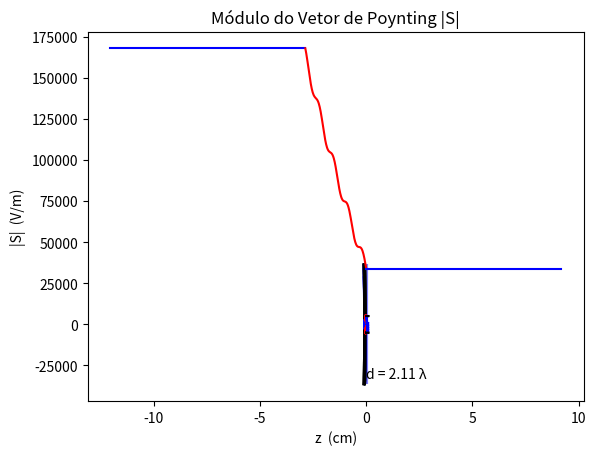

Reproduce this figure in Python.
# Este programa calcula os campos totais nos tres meios. A onda eletromagnetica
# incide a partir do meio 1. O meio 3 eh infinito e, portanto, nao ha reflexao neste meio.
# A incidencia eh plana, i.e, normal ou perpendicular. A espessura 'd' do meio 2 eh dada
# em numero de comprimentos de onda (nco).

import math
import numpy as np
import matplotlib.pyplot as plt

#############################ENTRADA DE DADOS###########################################

pi = math.pi
# Essas dimensoes nao importam para o aumento de temperatura
# dimensao a
a=8e-2
a_cm=a*100

# dimensao b
b=5e-2
b_cm=b*100


Area = a*b # area em metros quadrados

#Frequencia em Hz. A frequencia eh UNICA. O que muda de um
#meio para o outro eh o comprimento de onda e a velocidade de fase.
f=2.45e9 #Frequencia em Hz, frequencia do forno de micro ondas = 2.45 GHz = 2.45e9

m_Emaxmais_=20000  #Emaxmais no meio 1, amplitude do campo incidente
fimaisgrau_=0      #Fase de Emaxmais no meio 1 em graus, pode ser = 0

# Os dados abaixo sao usados apenas para calcular o aquecimento do meio 2
Tempo = 60              #Tempo de exposicao da onda eletromagnetica em segundos
Densidade = 1000        #Densidade do meio 2 em kg por metro cubico
CalorEspecifico = 4180  #Calor Especifico do meio 2 em Joule/(kg ?C)

d2_sobre_Lambda2 = 2.11     #numero de lambdas_2 do meio 2
d1_sobre_Lambda1 = 0.75     #numero de lambdas_1 para tracar o grafico no meio 1
d3_sobre_Lambda3 = 0.75     #numero de lambdas_3 para tracar o grafico no meio 3

nt=5                        #numero de tempos, onde cada tempo correpondente a um grafico
wt_final=30*pi/180
wt_inicial=100*pi/180


#################################### PARAMETROS ELETRICOS DOS 3 MEIOS ############################
epsilonrelativo=np.zeros(3)
mirelativo=np.zeros(3)
sigma=np.zeros(3)
# Entre com os parametros do Meio 1
epsilonrelativo[0]=1    #permissividade relativa do meio 1
mirelativo[0]=1         #permeabilidade relativa do meio 1
sigma[0]=0              #condutividade do meio 1

# Entre com os parametros do Meio 2
# condutividade da agua potavel 500e-6, agua do mar 50000e-6
epsilonrelativo[1]=81   #permissividade relativa do meio 2
mirelativo[1]=1         #permeabilidade relativa do meio 2
sigma[1]=0.6            #condutividade do meio 2

# Entre com os parametros do Meio 3
epsilonrelativo[2]=1    #permissividade relativa do meio 3
mirelativo[2]=1         #permeabilidade relativa do meio 3
sigma[2]=0              #condutividade do meio 3


#################################### INICIO DOS CALCULOS ##########################################

fimais_ = pi / 180 * fimaisgrau_              #transforma fimais de graus para radianos
Emaxmais_ = m_Emaxmais_ * np.exp(1j*fimais_)  #Emaxmais é um número complexo
epsilonzero=1e-9/(36*pi)
mizero=4*pi*1e-7
w=2*pi*f                                     #omega=w=frequencia angular (rd/s)

n_meios= np.arange(1,4,dtype=complex)        #faz n=1, 2 e 3 nas expressoes abaixo, i.e., varre os 3 meios

######### Inicio das matrizes

epsilon = np.zeros(3,dtype=complex)
mi = np.zeros(3,dtype=complex)
sigmasobre = np.zeros(3,dtype=complex)
fator1 = np.zeros(3,dtype=complex)
raiz1 = np.zeros(3,dtype=complex)
raiz2 = np.zeros(3,dtype=complex)
raiz3 = np.zeros(3,dtype=complex)
alfa = np.zeros(3,dtype=complex)
beta = np.zeros(3,dtype=complex)
gama = np.zeros(3,dtype=complex)
raiz4 = np.zeros(3,dtype=complex)
raiz5 = np.zeros(3,dtype=complex)
modulo_eta = np.zeros(3,dtype=complex)
teta = np.zeros(3,dtype=complex)
tetagrau = np.zeros(3,dtype=complex)
eta = np.zeros(3,dtype=complex)
lbd = np.zeros(3,dtype=complex)
velocidadefase = np.zeros(3,dtype=complex)

for n in range(3):
    epsilonrelativo3meios=epsilonrelativo[n]
    sigma3meios=sigma[n]
    epsilon[n]=epsilonrelativo[n]*epsilonzero
    mi[n]=mirelativo[n]*mizero
    sigmasobre[n]=sigma[n]/(w*epsilon[n])
    fator1[n]=w*np.sqrt(mi[n]*epsilon[n])/math.sqrt(2)
    raiz1[n]=np.sqrt(1+sigmasobre[n] **2)
    raiz2[n]=np.sqrt(raiz1[n]-1)
    raiz3[n]=np.sqrt(raiz1[n]+1)
    alfa[n]=fator1[n]*raiz2[n]           #alfa = fator de atenuacao
    beta[n]=fator1[n]*raiz3[n]           #beta = fator de fase
    gama[n]=alfa[n] + 1j*beta[n]         #gama = alfa + j beta

    raiz4[n]=np.sqrt(mi[n]/epsilon[n])
    raiz5[n]=np.sqrt(raiz1[n])

    modulo_eta[n]=raiz4[n]/raiz5[n]                 #modulo da impedancia intrinseca
    teta[n]=0.5*math.atan2(sigma[n],(w*epsilon[n]))     #fase da impedancia intrinseca
    tetagrau[n]=teta[n] *180/pi
    eta[n]=modulo_eta[n]*np.exp(1j*teta[n])         #eta=impedancia intrinseca, com modulo e fase

    lbd[n]=2*pi/beta[n]                             #comprimento de onda
    velocidadefase[n]=w/beta[n]                     #velocidade de fase = veloc. da onda incidente ou da refletida


###################################################
d=d2_sobre_Lambda2*lbd[1]
d1=-d1_sobre_Lambda1*lbd[0]
d3=d3_sobre_Lambda3*lbd[2]
print('d2 = ',(d.real*100),' cm')
S1_sem_reflexao=m_Emaxmais_**2/(240*pi)
###################################################


############ Calculo dos coeficientes de reflexao nos 3 meios, a comecar do meio 3 ############

Z2em0=eta[2]                                                   #impedancia no meio 2 em z=0
Creflexao2em0=(Z2em0-eta[1]) / (Z2em0+eta[1])                  #coef. de reflexao no meio 2 em z=0
modulo_Creflexao2em0 = abs(Creflexao2em0)                      #modulo do coeficiente de reflexao no meio 2 em z=0
fase_Creflexao2em0 = np.log(Creflexao2em0)                     #fase do coeficiente de reflexao no meio 2 em z=0
fase_Creflexao2em0 = fase_Creflexao2em0.imag
fase_Creflexao2em0grau= fase_Creflexao2em0 *180/pi

Creflexao2em_d=Creflexao2em0 * np.exp(-2 * gama[1] *d)         #coef. de reflexao no meio 2 em z=-d
modulo_Creflexao2em_d = abs(Creflexao2em_d)
fase_Creflexao2em_d = np.log(Creflexao2em_d)
fase_Creflexao2em_d = fase_Creflexao2em_d.imag
fase_Creflexao2em_dgrau=fase_Creflexao2em_d*180/pi
Z2em_d = eta[1] * (1+Creflexao2em_d) / (1-Creflexao2em_d)      #impedancia no meio 2 em z=-d
Z1em0 = Z2em_d                                                 #impedancia no meio 1 em z=0
Creflexao1em0 = (Z1em0-eta[0]) / (Z1em0+eta[0])
modulo_Creflexao1em0 = abs(Creflexao1em0)
fase_Creflexao1em0 = np.log(Creflexao1em0)
fase_Creflexao1em0 = fase_Creflexao1em0.imag
fase_Creflexao1em0grau=fase_Creflexao1em0*180/pi

################ Calcula a amplitude do campo refletido no meio 1 ###################
Emaxmais = np.zeros(3,dtype=complex)
Emaxmais[0] = Emaxmais_
Emaxmenos = np.zeros(3,dtype=complex)
m_Emaxmenos = np.zeros(3,dtype=complex)
fimenos = np.zeros(3,dtype=complex)
fimenosgrau = np.zeros(3,dtype=complex)
fimais = np.zeros(3,dtype=complex)
fimais[0] = fimais_
fimaisgrau = np.zeros(3,dtype=complex)
fimaisgrau[0] = fimaisgrau_
m_Emaxmais = np.zeros(3,dtype=complex)
m_Emaxmais[0] = m_Emaxmais_


for n in range(3):
    Emaxmenos[0] = Emaxmais[0] * Creflexao1em0
    m_Emaxmenos[0] = abs(Emaxmenos[0])                       #modulo de Emaxmenos no meio 1
    fimenos[0] = np.log(Emaxmenos[0])                        #fase de Emaxmenos no meio 1
    fimenos[0] = fimenos[0].imag
    fimenosgrau[0]=fimenos[0] *180/pi
    ######### Calcula o campo total no meio 1 em z=0 ##########
    E1em0 = Emaxmais[0] + Emaxmenos[0]
    ## Calcula as amplitudes do campo incidente e refletido no meio 2
    E2em_d = E1em0                                          #continuidade do campo total na interface entre os meios 1 e 2
    Emaxmais[1] = (E2em_d * np.exp(-gama[1] * d)) / (1+Creflexao2em_d)
    m_Emaxmais[1] = abs(Emaxmais[1])
    fimais[1] = np.log(Emaxmais[1])
    fimais[1] = fimais[1].imag
    fimaisgrau[1]=fimais[1]*180/pi
    Emaxmenos[1] = Emaxmais[1]* Creflexao2em0
    m_Emaxmenos[1] = abs(Emaxmenos[1])
    fimenos[1] = np.log(Emaxmenos[1])
    fimenos[1] = fimenos[1].imag
    fimenosgrau[1]=fimenos[1]*180/pi
    ############ Calcula o campo total no meio 2 em z=0
    E2em0 = Emaxmais[1] + Emaxmenos[1]
    ############## Calcula a amplitude do campo incidente no meio 3 (so tem incidente)
    Emaxmais[2] = E2em0
    m_Emaxmais[2] = abs(Emaxmais[2])
    fimais[2] = np.log(Emaxmais[2])
    fimais[2] = fimais[2].imag
    fimaisgrau[2]=fimais[2]*180/pi
    Emaxmenos[2] = 0
    m_Emaxmenos[2] = 0
    fimenos[2] = 0
    fimenosgrau[2]=fimenos[2]*180/pi

############### ESCREVE E PLOTA AS EQUACOES DE ONDA E ENVOLTORIAS NOS 3 MEIOS ############

#figure % abre uma tela para tracar o grafico das ondas

passo = (wt_final-wt_inicial)/(nt-1)

#axis([(d1-d)   d3    -inf    inf])

######## meio 1 #########
n=0
for wt in np.arange(wt_inicial, wt_final, passo):
    z = np.linspace((d1-d), -d, 4000)
    z1= z+d
    e = m_Emaxmais[n] * np.exp(-alfa[n] *z1) * np.cos(wt-beta[n]*z1+fimais[n]) + m_Emaxmenos[n] * np.exp(alfa[n]*z1) * np.cos(wt+beta[n]*z1+fimenos[n])
    plt.plot(z,e,'b')

    Emais=m_Emaxmais[n]*np.exp(-alfa[n]*z1)
    Emenos=m_Emaxmenos[n]*np.exp(alfa[n]*z1)
    env=np.sqrt(Emais**2 + Emenos**2 + 2*Emais*Emenos*np.cos(2*beta[n]*z1+fimenos[n]-fimais[n]))
    plt.plot(z,env,'k',z,-env,'k')

maxEnvoltoria_1=max(env)

######## meio 2 #########
n = 1

for wt in np.arange(wt_inicial, wt_final, passo):
    z = np.linspace(-d, 0, 4000)
    e = m_Emaxmais[n] * np.exp(-alfa[n] *z) * np.cos(wt-beta[n]*z+fimais[n]) + m_Emaxmenos[n] * np.exp(alfa[n]*z) * np.cos(wt+beta[n]*z+fimenos[n])
    plt.plot(z,e,'b')
    Emais = m_Emaxmais[n]*np.exp(-alfa[n]*z)
    Emenos = m_Emaxmenos[n]*np.exp(alfa[n]*z)
    env=np.sqrt(Emais**2 + Emenos**2 + 2*Emais*Emenos*np.cos(2*beta[n]*z+fimenos[n]-fimais[n]))
    plt.plot(z,env,'r',z,-env,'r')

maxEnvoltoria_2=max(env)

####################### colore o meio 3 #######################
if maxEnvoltoria_1>maxEnvoltoria_2:
    M=maxEnvoltoria_1

else:
    M=maxEnvoltoria_2

cor=[.5,.5,1]
X=[ 0,0,-d,-d,0]
Y=[-M,M,M,-M,-M]
plt.fill(X,Y,facecolor=cor,alpha=0.5,edgecolor='b',linewidth=3)

d_str = 'd = '+str(d.real/lbd[1].real)+' λ'
plt.text(-d/2, -0.9*M , d_str )

######## meio 3 #########

n = 2
for wt in np.arange(wt_inicial, wt_final, passo):
    z = np.linspace(0, d3, 4000)
    e = m_Emaxmais[n] * np.exp(-alfa[n] *z) * np.cos(wt-beta[n]*z+fimais[n]) + m_Emaxmenos[n] * np.exp(alfa[n]*z) * np.cos(wt+beta[n]*z+fimenos[n])
    plt.plot(z,e,'b')
    Emais=m_Emaxmais[n]*np.exp(-alfa[n]*z)
    Emenos=m_Emaxmenos[n]*np.exp(alfa[n]*z)
    env=np.sqrt(Emais**2 + Emenos**2 + 2*Emais*Emenos*np.cos(2*beta[n]*z+fimenos[n]-fimais[n]))
    plt.plot(z,env,'k',z,-env,'k')

plt.title('Campo Elétrico Total nos 3 meios')
plt.xlabel('z  (m)')
plt.ylabel('E  (V/m)')
plt.grid()
plt.show()

########### CALCULO DO VETOR DE POYNTING ou DENSIDADE DE POTENCIA (S) ###########

##### Meio 1
n=0
z = np.linspace((d1-d), -d)
z1= z+d
E = Emaxmais[n]* np.exp(-gama[n]*z1) + Emaxmenos[n]* np.exp(gama[n]*z1)  #Campo E
H = Emaxmais[n]* np.exp(-gama[n]*z1) / eta[n] - Emaxmenos[n]* np.exp(gama[n]*z1) / eta[n]  #Campo H
Creflexao1=Creflexao1em0 * np.exp(2 * gama[n]*z1)    #calcula os coeficientes de reflexão no meio 1

S = 0.5 * (E*np.conj(H)).real #Vetor de Poynting S = 1/2 *(E x H)

plt.plot(z*100,S,'b')
plt.grid()

##### Meio 2
n=1
z = np.linspace(-d, 0, 200);
E = Emaxmais[n]* np.exp(-gama[n]*z) + Emaxmenos[n]* np.exp(gama[n]*z)  #Campo E
H = Emaxmais[n]* np.exp(-gama[n]*z) / eta[n] - Emaxmenos[n]* np.exp(gama[n]*z) / eta[n]  #Campo H

S = 0.5 * (E*np.conj(H)).real #Vetor de Poynting S = 1/2 *(E x H)

plt.plot(z*100,S,'r')

##### Meio 3
n = 2
z = np.linspace(0, d3)
E = Emaxmais[n]* np.exp(-gama[n]*z) + Emaxmenos[n]* np.exp(gama[n]*z)  #Campo E
H = Emaxmais[n]* np.exp(-gama[n]*z) / eta[n] - Emaxmenos[n]* np.exp(gama[n]*z) / eta[n]  #Campo H

S = 0.5 * (E*np.conj(H)).real #Vetor de Poynting S = 1/2 *(E x H)

plt.plot(z*100,S,'b')

plt.title('Módulo do Vetor de Poynting |S|')
plt.xlabel('z  (cm)')
plt.ylabel('|S|  (V/m)')
plt.show()

